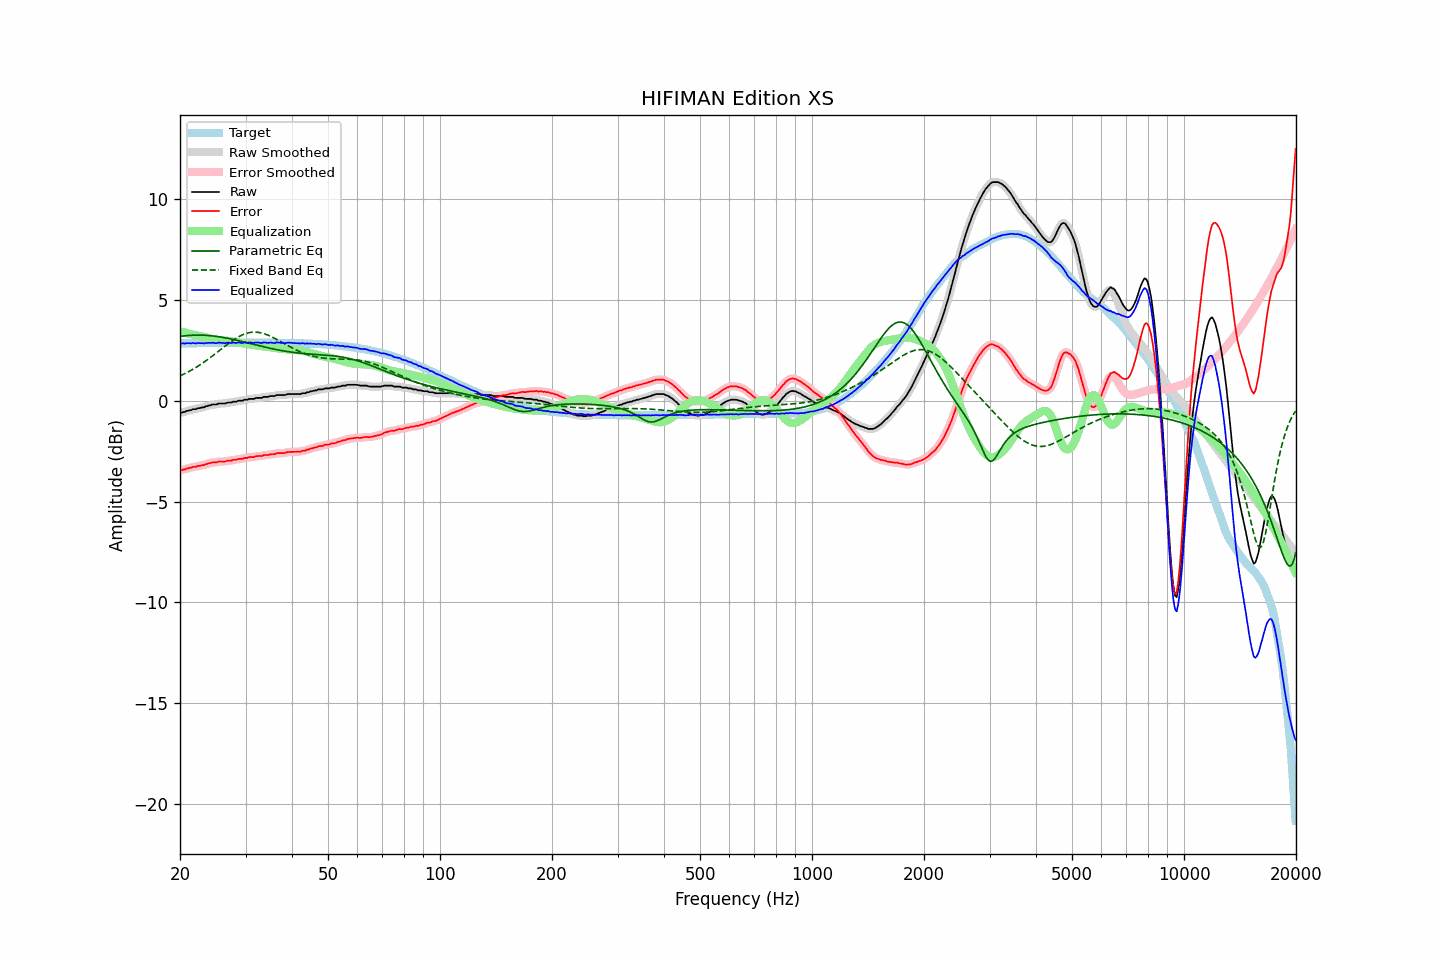

The table this chart was drawn from, first rows:
frequency, raw, error, smoothed, error_smoothed, equalization, parametric_eq, fixed_band_eq, equalized_raw, equalized_smoothed, target
20.00, -0.60, -3.45, -0.60, -3.46, 3.46, 3.20, 1.24, 2.86, 2.86, 2.85
20.20, -0.59, -3.44, -0.58, -3.44, 3.44, 3.21, 1.28, 2.84, 2.85, 2.85
20.40, -0.55, -3.41, -0.56, -3.42, 3.41, 3.22, 1.31, 2.86, 2.85, 2.85
20.61, -0.55, -3.41, -0.54, -3.39, 3.39, 3.23, 1.35, 2.84, 2.85, 2.86
20.81, -0.50, -3.36, -0.51, -3.37, 3.37, 3.24, 1.39, 2.87, 2.86, 2.86
21.02, -0.49, -3.35, -0.49, -3.35, 3.35, 3.25, 1.44, 2.86, 2.86, 2.86
21.23, -0.46, -3.32, -0.46, -3.32, 3.33, 3.25, 1.48, 2.87, 2.86, 2.86
21.44, -0.46, -3.32, -0.44, -3.30, 3.31, 3.26, 1.52, 2.85, 2.86, 2.86
21.66, -0.41, -3.27, -0.43, -3.29, 3.29, 3.26, 1.57, 2.88, 2.86, 2.86
21.87, -0.41, -3.27, -0.41, -3.27, 3.27, 3.26, 1.62, 2.86, 2.86, 2.86
22.09, -0.41, -3.27, -0.39, -3.25, 3.26, 3.27, 1.67, 2.85, 2.87, 2.86
22.31, -0.36, -3.23, -0.38, -3.24, 3.24, 3.27, 1.71, 2.88, 2.86, 2.86
22.54, -0.36, -3.23, -0.36, -3.22, 3.22, 3.27, 1.77, 2.86, 2.87, 2.87
22.76, -0.34, -3.21, -0.34, -3.21, 3.21, 3.26, 1.82, 2.87, 2.87, 2.87
22.99, -0.32, -3.19, -0.33, -3.19, 3.19, 3.26, 1.87, 2.87, 2.86, 2.87
23.22, -0.32, -3.19, -0.31, -3.18, 3.17, 3.26, 1.93, 2.85, 2.86, 2.87
23.45, -0.27, -3.14, -0.28, -3.15, 3.15, 3.25, 1.98, 2.88, 2.87, 2.87
23.69, -0.26, -3.13, -0.26, -3.13, 3.13, 3.25, 2.04, 2.87, 2.87, 2.87
23.92, -0.22, -3.09, -0.23, -3.10, 3.11, 3.24, 2.10, 2.89, 2.88, 2.87
24.16, -0.22, -3.09, -0.21, -3.08, 3.09, 3.24, 2.16, 2.87, 2.88, 2.87
24.40, -0.18, -3.05, -0.19, -3.06, 3.07, 3.23, 2.22, 2.89, 2.88, 2.87
24.65, -0.18, -3.06, -0.19, -3.06, 3.06, 3.22, 2.28, 2.87, 2.87, 2.87
24.89, -0.18, -3.06, -0.17, -3.05, 3.04, 3.21, 2.34, 2.86, 2.87, 2.88
25.14, -0.17, -3.05, -0.16, -3.04, 3.03, 3.20, 2.40, 2.86, 2.87, 2.88
25.39, -0.13, -3.01, -0.14, -3.02, 3.03, 3.19, 2.47, 2.90, 2.88, 2.88
25.65, -0.13, -3.01, -0.13, -3.01, 3.02, 3.17, 2.53, 2.89, 2.89, 2.88
25.91, -0.13, -3.01, -0.13, -3.01, 3.01, 3.16, 2.59, 2.88, 2.88, 2.88
26.16, -0.13, -3.01, -0.13, -3.01, 3.00, 3.15, 2.65, 2.87, 2.87, 2.88
26.43, -0.13, -3.01, -0.12, -3.00, 2.99, 3.13, 2.72, 2.86, 2.87, 2.88
26.69, -0.10, -2.98, -0.10, -2.99, 2.98, 3.12, 2.78, 2.88, 2.88, 2.88
26.96, -0.08, -2.96, -0.09, -2.97, 2.97, 3.10, 2.84, 2.89, 2.88, 2.88
27.23, -0.08, -2.96, -0.08, -2.96, 2.96, 3.09, 2.90, 2.88, 2.89, 2.88
27.50, -0.08, -2.96, -0.07, -2.95, 2.95, 3.07, 2.95, 2.87, 2.89, 2.88
27.77, -0.04, -2.92, -0.06, -2.94, 2.94, 3.05, 3.01, 2.90, 2.88, 2.88
28.05, -0.04, -2.93, -0.04, -2.93, 2.92, 3.03, 3.06, 2.88, 2.88, 2.88
28.33, -0.04, -2.93, -0.02, -2.91, 2.91, 3.02, 3.11, 2.87, 2.89, 2.89
28.62, -0.00, -2.89, -0.01, -2.90, 2.90, 3.00, 3.16, 2.90, 2.89, 2.89
28.90, 0.01, -2.88, -0.00, -2.89, 2.89, 2.98, 3.20, 2.89, 2.88, 2.89
29.19, 0.01, -2.88, 0.01, -2.87, 2.87, 2.96, 3.25, 2.88, 2.89, 2.89
29.48, 0.01, -2.88, 0.03, -2.86, 2.86, 2.94, 3.28, 2.87, 2.88, 2.89
29.78, 0.06, -2.83, 0.04, -2.85, 2.84, 2.92, 3.31, 2.90, 2.88, 2.89
30.08, 0.06, -2.83, 0.06, -2.83, 2.83, 2.90, 3.34, 2.89, 2.89, 2.89
30.38, 0.06, -2.83, 0.08, -2.81, 2.82, 2.88, 3.37, 2.88, 2.90, 2.89
30.68, 0.10, -2.79, 0.09, -2.80, 2.81, 2.86, 3.39, 2.90, 2.89, 2.89
30.99, 0.10, -2.79, 0.09, -2.80, 2.79, 2.84, 3.40, 2.89, 2.89, 2.89
31.30, 0.10, -2.79, 0.10, -2.79, 2.78, 2.82, 3.41, 2.88, 2.89, 2.89
31.61, 0.10, -2.79, 0.11, -2.78, 2.77, 2.80, 3.41, 2.87, 2.88, 2.89
31.93, 0.14, -2.75, 0.13, -2.76, 2.76, 2.78, 3.41, 2.90, 2.89, 2.89
32.24, 0.15, -2.74, 0.14, -2.75, 2.75, 2.76, 3.41, 2.90, 2.90, 2.89
32.57, 0.15, -2.74, 0.15, -2.74, 2.74, 2.74, 3.40, 2.89, 2.89, 2.89
32.89, 0.15, -2.74, 0.15, -2.74, 2.73, 2.72, 3.38, 2.88, 2.88, 2.89
33.22, 0.15, -2.74, 0.17, -2.72, 2.72, 2.71, 3.36, 2.87, 2.88, 2.89
33.55, 0.20, -2.69, 0.18, -2.71, 2.71, 2.69, 3.34, 2.91, 2.89, 2.89
33.89, 0.20, -2.69, 0.19, -2.70, 2.70, 2.67, 3.32, 2.90, 2.89, 2.89
34.23, 0.20, -2.69, 0.21, -2.68, 2.69, 2.65, 3.29, 2.89, 2.89, 2.89
34.57, 0.20, -2.69, 0.21, -2.68, 2.68, 2.63, 3.25, 2.87, 2.89, 2.89
34.92, 0.24, -2.65, 0.23, -2.66, 2.66, 2.61, 3.22, 2.90, 2.89, 2.89
35.27, 0.24, -2.65, 0.23, -2.65, 2.65, 2.60, 3.18, 2.89, 2.88, 2.89
35.62, 0.24, -2.65, 0.25, -2.64, 2.64, 2.58, 3.14, 2.88, 2.88, 2.89
35.97, 0.24, -2.65, 0.26, -2.63, 2.63, 2.56, 3.10, 2.87, 2.88, 2.89
... 635 more rows
